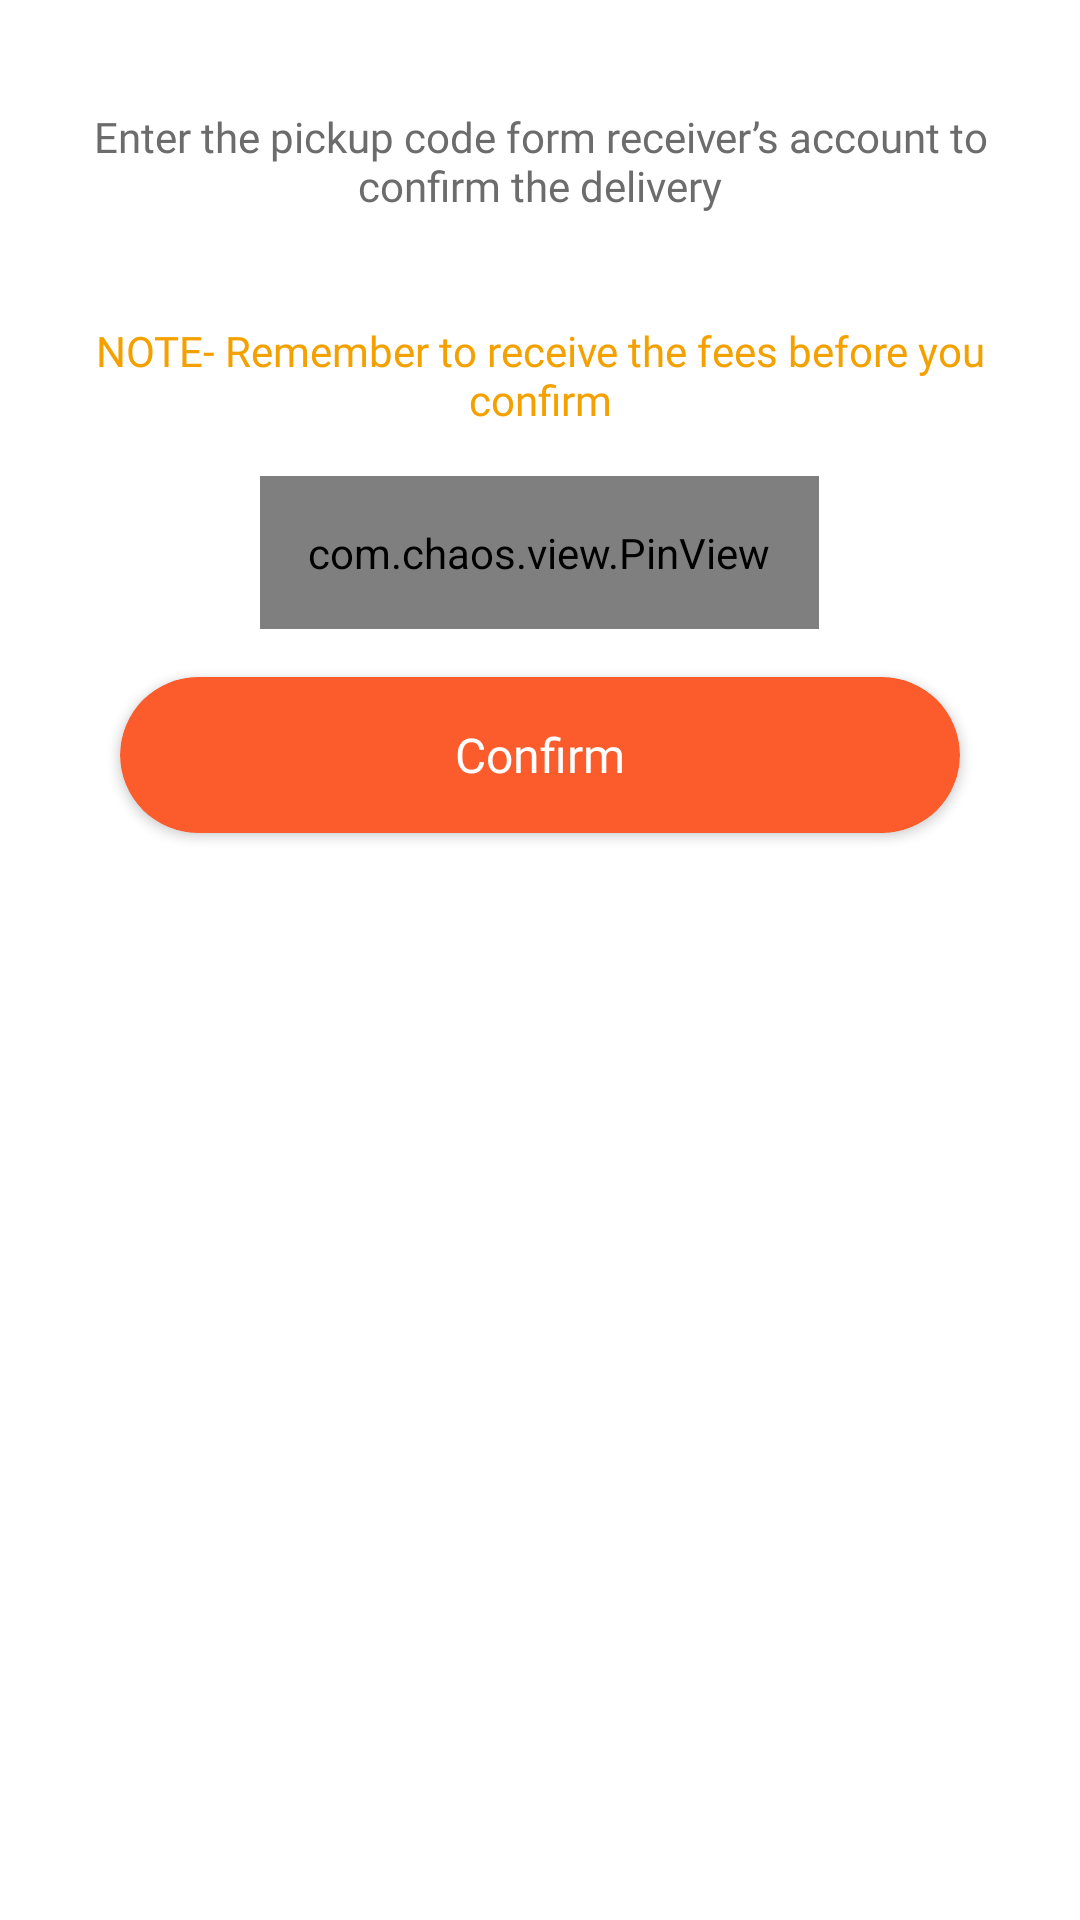

The Android layout XML behind this screen, and the referenced resources:
<!-- AndroidManifest.xml: application theme Theme.TroxRider -->
<!-- res/layout/bottomsheet_addres_otp_varification.xml -->
<?xml version="1.0" encoding="utf-8"?>
<LinearLayout xmlns:android="http://schemas.android.com/apk/res/android"
    xmlns:app="http://schemas.android.com/apk/res-auto"
    xmlns:tools="http://schemas.android.com/tools"
    android:layout_width="match_parent"
    android:layout_height="wrap_content"
    android:orientation="vertical">


    <TextView
        android:layout_width="match_parent"
        android:layout_height="wrap_content"
        android:layout_marginTop="36dp"
        android:layout_marginRight="16dp"
        android:layout_marginLeft="16dp"
        android:fontFamily="@font/ubuntu_medium"
        android:gravity="center"
        android:text="Enter the pickup code form receiver’s account to confirm the delivery"
        android:textColor="@color/colorBlackMidEmp"
        android:textSize="14sp"></TextView>

    <TextView
        android:layout_width="match_parent"
        android:layout_height="wrap_content"
        android:layout_marginTop="36dp"
        android:layout_marginRight="16dp"
        android:layout_marginLeft="16dp"
        android:fontFamily="@font/ubuntu_medium"
        android:gravity="center"
        android:text="NOTE- Remember to receive the fees before you confirm"
        android:textColor="@color/colorStatusAlert"
        android:textSize="14sp"></TextView>

    <com.chaos.view.PinView
        android:id="@+id/otp"
        style="@style/PinWidget.PinView"
        android:layout_width="wrap_content"
        android:layout_height="wrap_content"
        android:cursorVisible="true"
        android:hint="----"
        android:layout_marginTop="16dp"
        android:inputType="number"
        android:layout_gravity="center"
        android:padding="16dp"
        android:textColor="@color/colorBlackMidEmp"
        android:textSize="18sp"
        android:textStyle="bold"
        app:cursorColor="@color/colorPrimary"
        app:cursorWidth="2dp"
        app:itemCount="4"
        app:itemHeight="48dp"
        app:itemRadius="4dp"
        app:itemSpacing="8dp"
        app:itemWidth="48dp"
        app:lineColor="@color/colorPrimary"
        app:lineWidth="1dp"
        app:viewType="rectangle" />

    <androidx.cardview.widget.CardView
        android:id="@+id/btn_continue"
        android:layout_width="match_parent"
        android:layout_height="52dp"
        android:layout_marginStart="40dp"
        android:layout_marginTop="16dp"
        android:layout_marginEnd="40dp"
        android:layout_marginBottom="24dp"
        android:clickable="true"
        android:foreground="?android:attr/selectableItemBackground"
        app:cardBackgroundColor="@color/colorPrimary"
        app:cardCornerRadius="60dp"
        app:layout_constraintBottom_toBottomOf="parent"
        app:layout_constraintEnd_toEndOf="parent"
        app:layout_constraintStart_toStartOf="parent">

        <TextView
            android:id="@+id/action_text"
            android:layout_width="wrap_content"
            android:layout_height="wrap_content"
            android:layout_gravity="center"
            android:fontFamily="@font/ubuntu_medium"
            android:text="@string/confirm"
            android:textColor="@color/colorWhiteHighEmp"
            android:textSize="16sp"></TextView>


    </androidx.cardview.widget.CardView>


</LinearLayout>
<!-- resources referenced by this layout -->
<resources>
  <color name="colorBlackMidEmp">#6C6C6C</color>
  <color name="colorPrimary">#FC5B2B</color>
  <color name="colorStatusAlert">#F4A100</color>
  <color name="colorWhiteHighEmp">#FFFFFF</color>
  <string name="confirm">Confirm</string>
  <style name="Theme.TroxRider" parent="Theme.MaterialComponents.Light.NoActionBar">
          
          <item name="colorPrimary">@color/colorPrimary</item>
          <item name="colorSecondary">@color/colorSecondary</item>
          <item name="colorAccent">@color/colorPrimary</item>
          <item name="android:statusBarColor">@color/colorPrimary</item>
          <item name="android:textColor">@color/colorWhiteHighEmp</item>
          <item name="android:windowDisablePreview">true</item>
          <item name="bottomSheetDialogTheme">@style/AppBottomSheetDialogTheme</item>
      </style>
  <color name="colorSecondary">#37B6B6</color>
  <style name="AppBottomSheetDialogTheme" parent="Theme.Design.Light.BottomSheetDialog">
          <item name="bottomSheetStyle">@style/AppModalStyle</item>
      </style>
  <style name="AppModalStyle" parent="Widget.Design.BottomSheet.Modal">
          <item name="android:background">@drawable/bottom_sheet_bg</item>
      </style>
  <!-- drawable bottom_sheet_bg (drawable) -->
  <?xml version="1.0" encoding="utf-8"?>
  <shape xmlns:android="http://schemas.android.com/apk/res/android"
      android:shape="rectangle">
      <solid android:color="@color/colorWhiteHighEmp" />
  
      <corners
          android:bottomLeftRadius="0dp"
          android:bottomRightRadius="0dp"
          android:topLeftRadius="24dp"
          android:topRightRadius="24dp" />
  </shape>
</resources>
